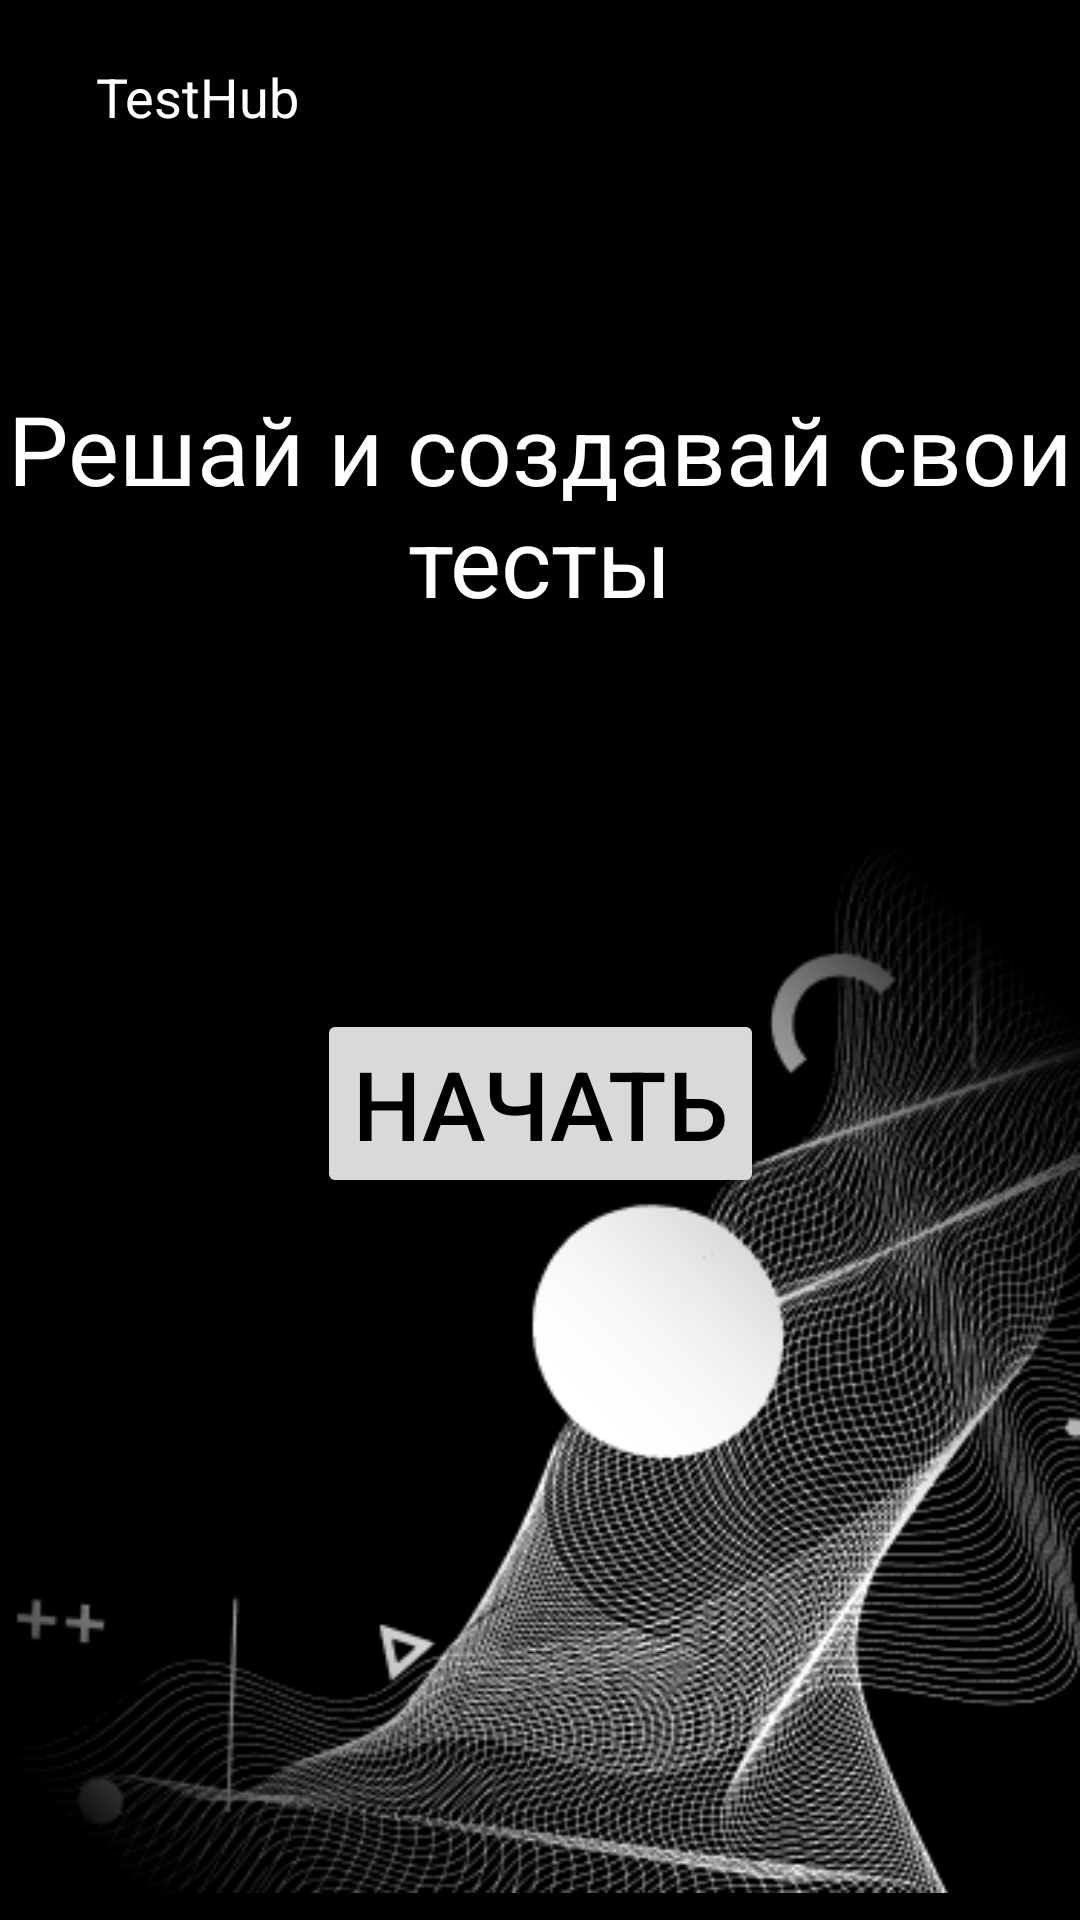

Android layout source for this screen:
<!-- AndroidManifest.xml: application theme Theme.TestHub -->
<!-- res/layout/start_menu.xml -->
<?xml version="1.0" encoding="utf-8"?>
<androidx.constraintlayout.widget.ConstraintLayout xmlns:android="http://schemas.android.com/apk/res/android"
    android:layout_width="match_parent"
    android:layout_height="match_parent"
    xmlns:app="http://schemas.android.com/apk/res-auto"
    android:background="@color/black">

    <androidx.constraintlayout.widget.Guideline
        android:id="@+id/guideline"
        android:layout_width="wrap_content"
        android:layout_height="wrap_content"
        android:orientation="horizontal"
        app:layout_constraintGuide_percent="0.10" />

    <TextView
        android:layout_width="wrap_content"
        android:layout_height="wrap_content"
        android:text="@string/app_name"
        android:textColor="@color/white"
        android:textSize="18sp"
        app:layout_constraintStart_toStartOf="parent"
        app:layout_constraintTop_toTopOf="parent"
        app:layout_constraintBottom_toTopOf="@id/guideline"
        android:layout_marginStart="32dp"
        />

    <TextView
        android:id="@+id/start_text"
        android:layout_width="wrap_content"
        android:layout_height="wrap_content"
        android:text="@string/start_text"
        android:textColor="@color/white"
        android:textSize="32sp"
        android:gravity="center"
        app:layout_constraintTop_toTopOf="@id/guideline"
        app:layout_constraintStart_toStartOf="parent"
        app:layout_constraintEnd_toEndOf="parent"
        app:layout_constraintBottom_toTopOf="@id/start_b"
        android:layout_marginTop="64dp"/>

    <Button
        android:id="@+id/start_b"
        android:layout_width="wrap_content"
        android:layout_height="wrap_content"
        android:text = "@string/start_button"
        android:backgroundTint="@color/b_color"
        android:textColor="@color/black"
        android:textSize="32sp"
        app:layout_constraintTop_toBottomOf="@id/start_text"
        app:layout_constraintStart_toStartOf="parent"
        app:layout_constraintEnd_toEndOf="parent"
        android:layout_marginTop="128dp"
        />

    <ImageView
        android:layout_width="wrap_content"
        android:layout_height="wrap_content"
        android:src="@drawable/corner_pattern"
        app:layout_constraintBottom_toBottomOf="parent"
        app:layout_constraintEnd_toEndOf="parent"/>


</androidx.constraintlayout.widget.ConstraintLayout>
<!-- resources referenced by this layout -->
<resources>
  <color name="b_color">#D9D9D9</color>
  <color name="black">#FF000000</color>
  <color name="white">#FFFFFFFF</color>
  <!-- drawable corner_pattern: png bitmap (drawable, 110180 bytes) -->
  <string name="app_name">TestHub</string>
  <string name="start_button">Начать</string>
  <string name="start_text">Решай и создавай свои тесты</string>
  <style name="Theme.TestHub" parent="Base.Theme.TestHub" />
  <style name="Base.Theme.TestHub" parent="Theme.Material3.DayNight.NoActionBar">
          
          
           <item name="colorPrimary">@color/black</item>
      </style>
</resources>
